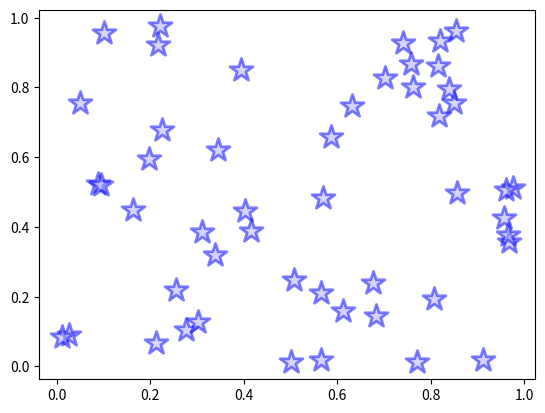

Source code (Python):
from matplotlib import pyplot as plt
import numpy as np

# 무작위로 점을 생성
x = np.random.rand(50)
y = np.random.rand(50)

# figure 생성
fig = plt.figure()

# ax를 figure에 설정
ax = fig.add_subplot(1, 1, 1)

# 플롯 마커 크기, 색상, 투명도 설정
ax.scatter(x, y, s=300, alpha=0.5, linewidths=2, marker='*', c='#aaaaFF', edgecolors='blue')
plt.show()
